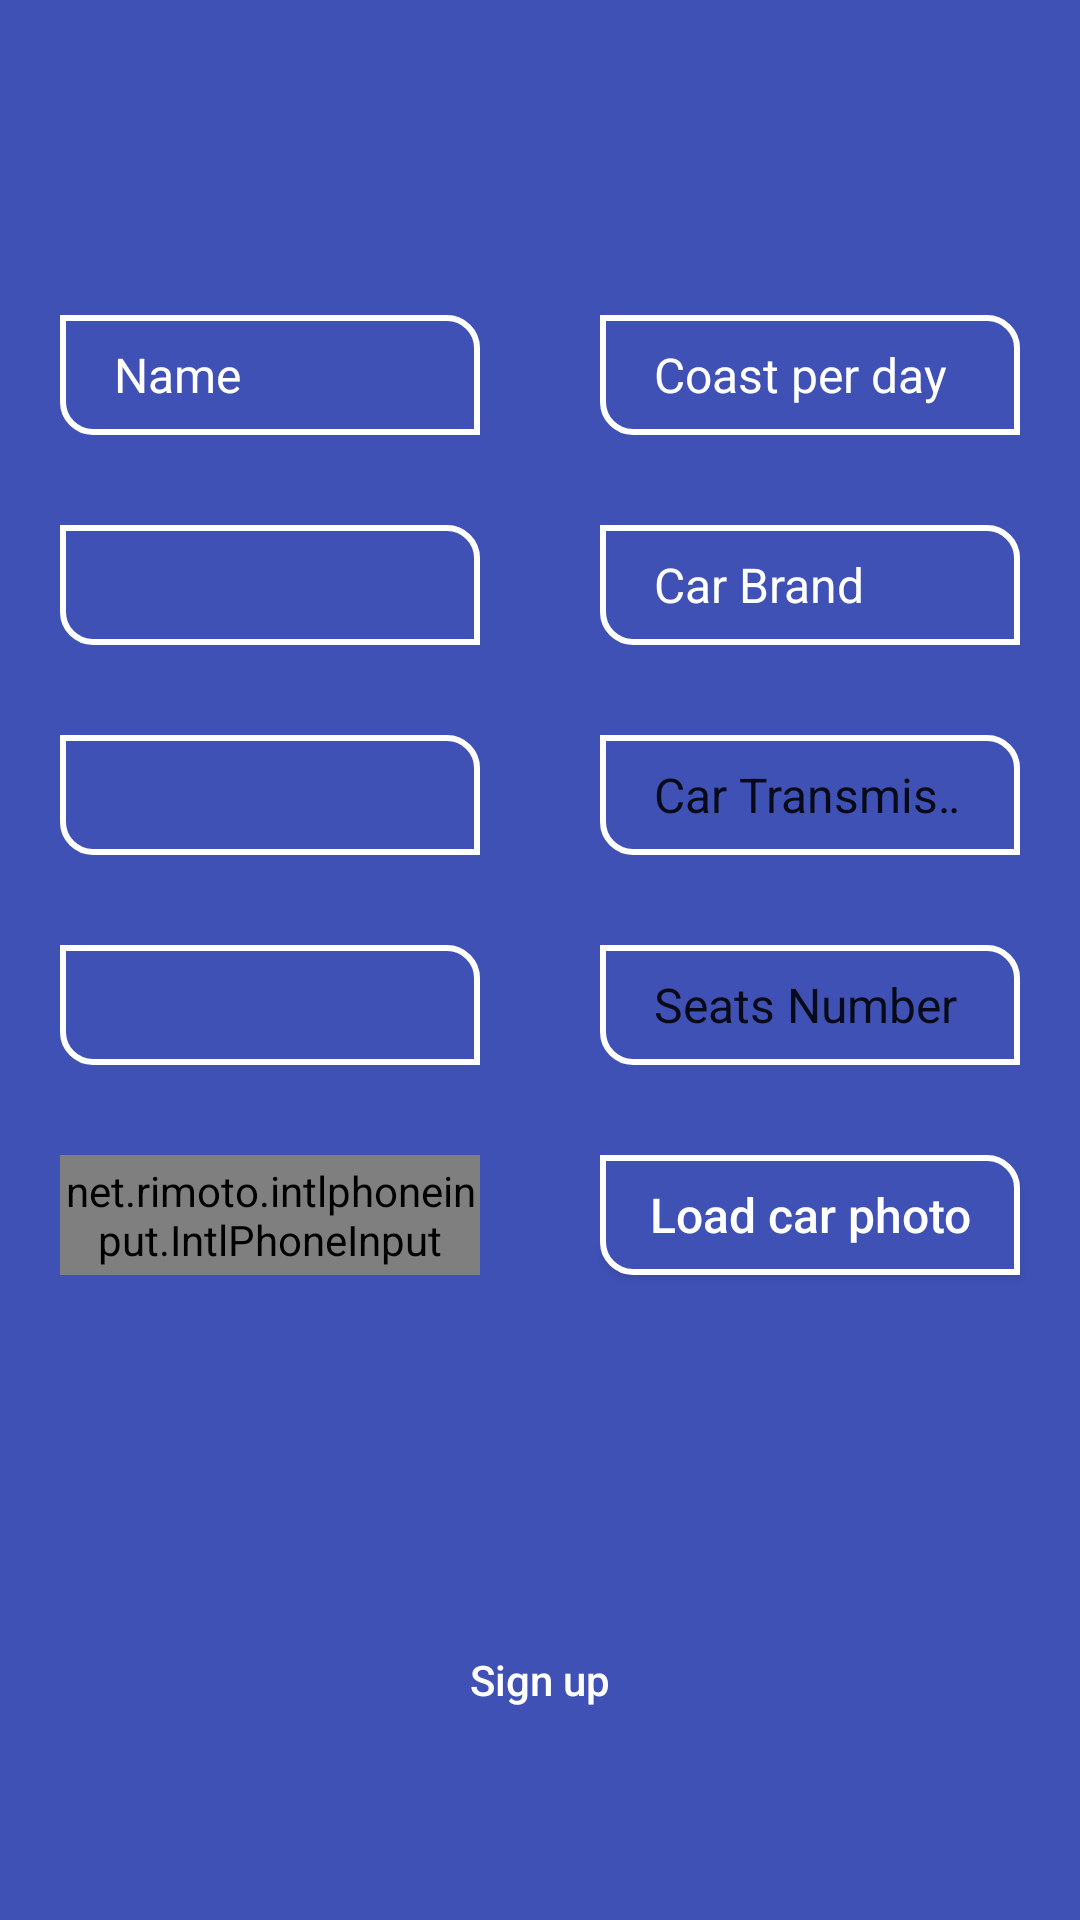

Reconstruct the res/layout file that produces this screen, plus the resources it refers to.
<!-- AndroidManifest.xml: application theme AppTheme -->
<!-- res/layout/fragment_sign_donor.xml -->
<?xml version="1.0" encoding="utf-8"?>
<android.support.constraint.ConstraintLayout xmlns:android="http://schemas.android.com/apk/res/android"
    xmlns:app="http://schemas.android.com/apk/res-auto"
    xmlns:tools="http://schemas.android.com/tools"
    android:layout_width="match_parent"
    android:layout_height="match_parent"
    tools:context="com.example.android.courtcounter.Main2Activity">

    <LinearLayout
        android:layout_width="match_parent"
        android:layout_height="match_parent"
        android:layout_weight="1"
        android:background="@color/background"
        android:gravity="center"
        android:orientation="vertical">

        <LinearLayout
            android:layout_width="match_parent"
            android:layout_height="0dp"
            android:layout_weight="1"
            android:background="@color/background"
            android:orientation="horizontal">

            <LinearLayout
                android:layout_width="0dp"
                android:layout_height="match_parent"
                android:layout_weight="1"
                android:background="@color/background"
                android:gravity="center"
                android:orientation="vertical">


                <EditText
                    android:id="@+id/et_name"
                    android:layout_width="match_parent"
                    android:layout_height="40dp"
                    android:layout_marginBottom="30dp"
                    android:layout_marginEnd="20dp"
                    android:layout_marginStart="20dp"
                    android:layout_marginTop="40dp"
                    android:background="@drawable/custom_edittext"
                    android:hint="Name"
                    android:paddingLeft="18dp"
                    android:paddingRight="18dp"
                    android:textColor="@android:color/white"
                    android:textColorHint="@android:color/white"
                    android:textSize="16dp" />


                <Spinner
                    android:id="@+id/country"
                    android:layout_width="match_parent"
                    android:layout_height="40dp"
                    android:layout_marginBottom="30dp"
                    android:layout_marginEnd="20dp"
                    android:layout_marginStart="20dp"
                    android:background="@drawable/custom_edittext"
                    android:paddingLeft="10dp"
                    android:paddingRight="10dp" />

                <Spinner
                    android:id="@+id/city"
                    android:layout_width="match_parent"
                    android:layout_height="40dp"
                    android:layout_marginBottom="30dp"
                    android:layout_marginEnd="20dp"
                    android:layout_marginStart="20dp"
                    android:background="@drawable/custom_edittext"
                    android:paddingLeft="10dp"
                    android:paddingRight="10dp" />

                <Spinner
                    android:id="@+id/bloodType"
                    android:layout_width="match_parent"
                    android:layout_height="40dp"
                    android:layout_marginBottom="30dp"
                    android:layout_marginEnd="20dp"
                    android:layout_marginStart="20dp"
                    android:background="@drawable/custom_edittext"
                    android:paddingLeft="10dp"
                    android:paddingRight="10dp" />

                <net.rimoto.intlphoneinput.IntlPhoneInput
                    android:id="@+id/inputphoneNumber"
                    android:layout_width="match_parent"
                    android:layout_height="40dp"
                    android:layout_marginBottom="30dp"
                    android:layout_marginEnd="20dp"
                    android:layout_marginStart="20dp"
                    android:background="@drawable/custom_edittext"
                    app:flagPaddingBottom="4dp"
                    app:flagPaddingEnd="5dp"
                    app:flagPaddingStart="5dp"
                    app:flagPaddingTop="4dp"
                    app:textColor="#FFFDFD"
                    app:textColorHint="#FFFDFD"

                    app:textSize="14sp" />


            </LinearLayout>

            <LinearLayout
                android:layout_width="0dp"
                android:layout_height="match_parent"
                android:layout_weight="1"
                android:background="@color/background"
                android:gravity="center"
                android:orientation="vertical"
                tools:layout_editor_absoluteX="176dp"
                tools:layout_editor_absoluteY="0dp">

                <EditText
                    android:id="@+id/et_coastPerDay"
                    android:layout_width="match_parent"
                    android:layout_height="40dp"
                    android:layout_marginBottom="30dp"
                    android:layout_marginEnd="20dp"
                    android:layout_marginStart="20dp"
                    android:layout_marginTop="40dp"
                    android:background="@drawable/custom_edittext"
                    android:hint="Coast per day"
                    android:paddingLeft="18dp"
                    android:paddingRight="18dp"
                    android:textColor="@android:color/white"
                    android:textColorHint="@android:color/white"
                    android:textSize="16dp" />

                <EditText
                    android:id="@+id/carBrand"
                    android:layout_width="match_parent"
                    android:layout_height="40dp"
                    android:layout_marginBottom="30dp"
                    android:layout_marginEnd="20dp"
                    android:layout_marginStart="20dp"
                    android:background="@drawable/custom_edittext"
                    android:hint="Car Brand"
                    android:paddingLeft="18dp"
                    android:paddingRight="18dp"
                    android:textColor="@android:color/white"
                    android:textColorHint="@android:color/white"
                    android:textSize="16dp" />

                    <Spinner
                    android:id="@+id/carTransition"
                    android:layout_width="match_parent"
                    android:layout_height="40dp"
                    android:layout_marginBottom="30dp"
                    android:layout_marginEnd="20dp"
                    android:layout_marginStart="20dp"
                    android:background="@drawable/custom_edittext"
                    android:entries="@array/carTransition"
                    android:paddingLeft="10dp"
                    android:paddingRight="10dp" />

                <Spinner
                    android:id="@+id/passengers"
                    android:layout_width="match_parent"
                    android:layout_height="40dp"
                    android:layout_marginBottom="30dp"
                    android:layout_marginEnd="20dp"
                    android:layout_marginStart="20dp"
                    android:background="@drawable/custom_edittext"
                    android:entries="@array/seats"
                    android:paddingLeft="10dp"
                    android:paddingRight="10dp" />


                <Button
                    android:id="@+id/carImage"
                    android:layout_width="match_parent"
                    android:layout_height="40dp"
                    android:layout_marginBottom="30dp"
                    android:layout_marginEnd="20dp"
                    android:layout_marginStart="20dp"
                    android:background="@drawable/custom_edittext"
                    android:paddingLeft="10dp"
                    android:paddingRight="10dp"
                    android:text="Load car photo"
                    android:textAllCaps="false"
                    android:textColor="@android:color/white"
                    android:textSize="16dp" />


            </LinearLayout>
        </LinearLayout>

        <Button
            android:id="@+id/btn_sinUp"
            style="@style/CustomButton"
            android:layout_width="match_parent"
            android:layout_height="40dp"
            android:layout_marginBottom="60dp"
            android:layout_marginEnd="60dp"
            android:layout_marginStart="60dp"
            android:layout_marginTop="20dp"
            android:text="Sign up" />
    </LinearLayout>

</android.support.constraint.ConstraintLayout>
<!-- resources referenced by this layout -->
<resources>
  <array name="carTransition">
          <item>Car Transmission</item>
          <item>Automatic</item>
          <item>Manual</item>
      </array>
  <array name="seats">
          <item>Seats Number</item>
          <item>"2"</item>
          <item>"4"</item>
          <item>"5"</item>
          <item>"5+"</item>
  
      </array>
  <color name="background">#3F51B5</color>
  <!-- drawable custom_edittext (drawable) -->
  <?xml version="1.0" encoding="utf-8"?>
  <shape xmlns:android="http://schemas.android.com/apk/res/android">
      <stroke android:width="2dp"
          android:color="#fff"/>
      <solid android:color="@color/background"/>
      <corners
          android:bottomRightRadius="0dp"
          android:bottomLeftRadius="10dp"
          android:topRightRadius="10dp"
          android:topLeftRadius="0dp"/>
  </shape>
  <style name="CustomButton">
          <item name="android:gravity">center</item>
          <item name="android:background">@drawable/custom_button</item>
          <item name="android:textAllCaps">false</item>
          <item name="android:textColor">@android:color/white</item>
          <item name="android:paddingRight">15dp</item>
          <item name="android:paddingLeft">15dp</item>
          <item name="android:clickable">true</item>
      </style>
  <style name="AppTheme" parent="Theme.AppCompat.Light.DarkActionBar">
          
          <item name="colorPrimary">@color/colorPrimary</item>
          <item name="colorPrimaryDark">@color/colorPrimaryDark</item>
          <item name="colorAccent">@color/colorAccent</item>
      </style>
  <color name="colorPrimary">#3F51B5</color>
  <color name="colorPrimaryDark">#303F9F</color>
  <color name="colorAccent">#448AFF</color>
</resources>
